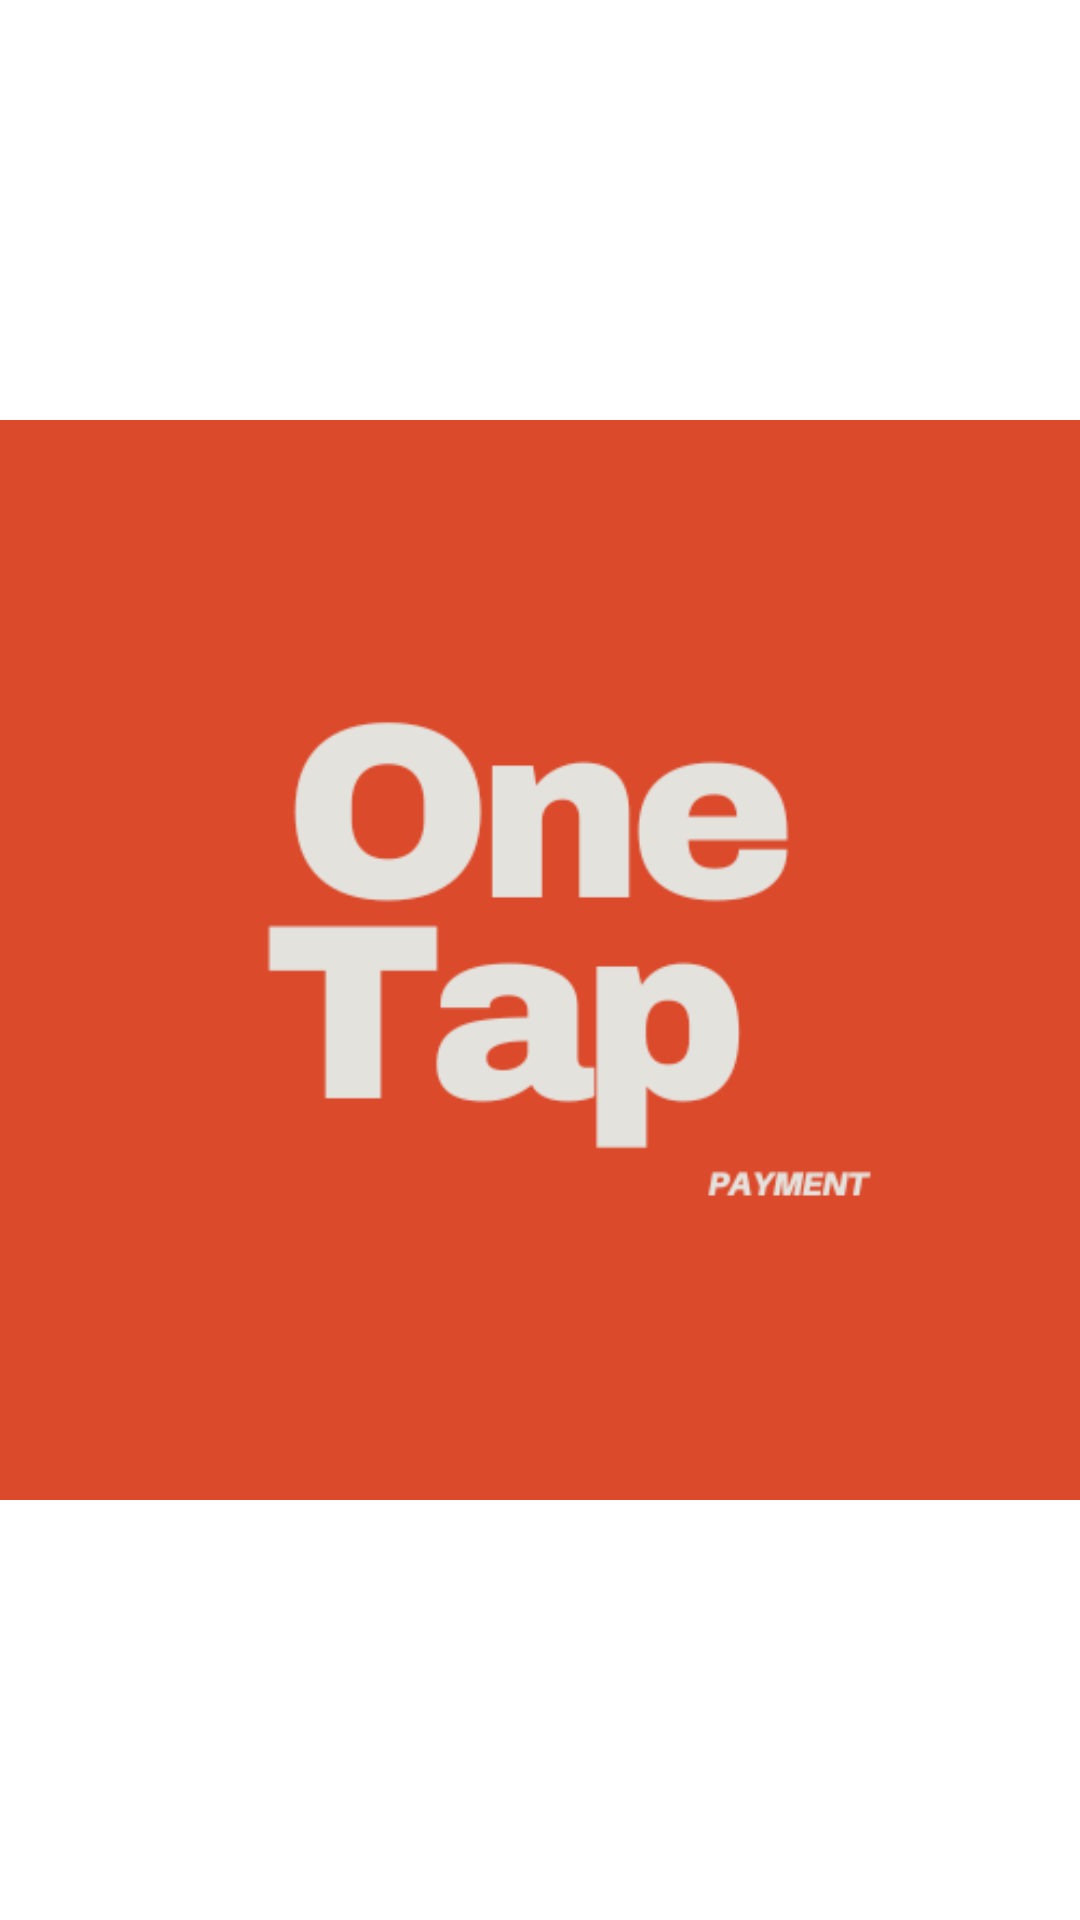

Here is an Android app screen rendered from its layout file. Give the layout XML and the strings, colors and styles it references.
<!-- AndroidManifest.xml: application theme AppTheme.PaymentModuleTwo -->
<!-- res/layout/activity_splash.xml -->
<?xml version="1.0" encoding="utf-8"?>
<layout xmlns:android="http://schemas.android.com/apk/res/android"
    xmlns:app="http://schemas.android.com/apk/res-auto"
    xmlns:tools="http://schemas.android.com/tools">

    <data>

    </data>

    <androidx.constraintlayout.widget.ConstraintLayout
        android:id="@+id/main"
        android:layout_width="match_parent"
        android:layout_height="match_parent"
        tools:context=".mvvm.splash.view.SplashActivity">

        <ImageView
            android:layout_width="@dimen/_200sdp"
            android:layout_height="@dimen/_200sdp"
            android:layout_centerInParent="true"
            app:layout_constraintStart_toStartOf="parent"
            app:layout_constraintEnd_toEndOf="parent"
            android:scaleType="fitCenter"
            app:layout_constraintTop_toTopOf="parent"
            app:layout_constraintBottom_toBottomOf="parent"
            android:src="@drawable/ic_splash" />

    </androidx.constraintlayout.widget.ConstraintLayout>
</layout>
<!-- resources referenced by this layout -->
<resources>
  <!-- drawable ic_splash: png bitmap (drawable, 14345 bytes) -->
  <style name="AppTheme.PaymentModuleTwo" parent="Theme.MaterialComponents.Light.NoActionBar">
          
          <item name="colorPrimary">@color/app_color</item>
          <item name="colorPrimaryDark">@color/app_color</item>
          <item name="colorAccent">@color/color_black</item>
          <item name="android:windowDisablePreview">true</item>
          <item name="android:windowBackground">@color/app_bg_color</item>
          <item name="android:statusBarColor">@color/app_color_status_bar</item>
          <item name="colorControlActivated">@color/app_bg_dark_color</item>
          <item name="android:windowLightStatusBar" tools:targetApi="m">true</item>
          <item name="bottomSheetDialogTheme">@style/AppBottomSheetDialogTheme</item>
  
      </style>
  <style name="AppBottomSheetDialogTheme" parent="Theme.Design.Light.BottomSheetDialog">
          <item name="bottomSheetStyle">@style/AppModalStyle</item>
      </style>
  <style name="AppModalStyle" parent="Widget.Design.BottomSheet.Modal">
          <item name="android:background">@android:color/transparent</item>
      </style>
</resources>
